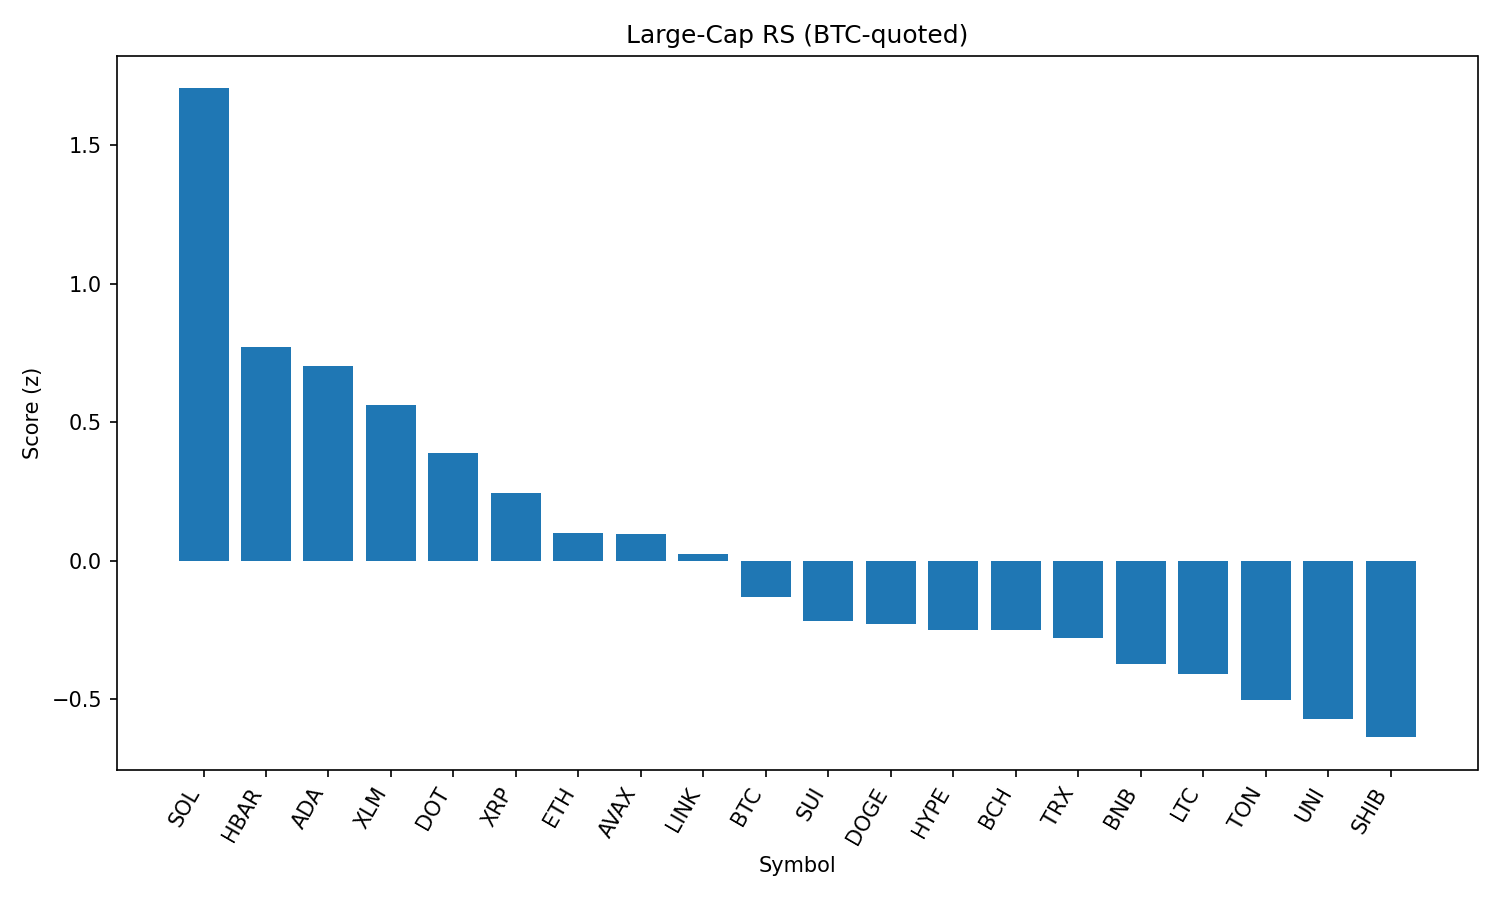

Data behind this chart, as committed beside it:
rank, name, symbol, price_btc, price_usd, pct_1h_btc, pct_24h_btc, pct_7d_btc, market_cap_rank, market_cap_usd, volume_usd, score
1, Solana, SOL, 0.00188, 204.1, 0.6816, 2.06, 5.217, 6, 110432485291, 4798279545, 1.706
2, Hedera, HBAR, 2.07e-06, 0.2242, 0.4296, 0.2327, -4.037, 25, 9505363454, 116521509, 0.7732
3, Cardano, ADA, 7.6e-06, 0.825, 0.3449, 0.9331, -3.204, 11, 30097038679, 920624527, 0.7039
4, Stellar, XLM, 3.31e-06, 0.3589, 0.2487, 1.59, -6.824, 20, 11267025176, 141133856, 0.5619
5, Polkadot, DOT, 3.506e-05, 3.81, 0.1898, 1.001, -0.5666, 35, 5793733139, 193997999, 0.3881
6, XRP, XRP, 2.593e-05, 2.81, 0.1554, 0.5612, -1.753, 4, 167336349091, 2903274494, 0.2453
7, Ethereum, ETH, 0.04119, 4471, -0.06186, 2.415, -1.024, 2, 539857647319, 19722542556, 0.1005
8, Avalanche, AVAX, 0.0002208, 23.96, 0.07497, 0.7776, -0.6644, 22, 10117662191, 251185249, 0.09844
9, Chainlink, LINK, 0.0002188, 23.74, -0.0334, 1.908, -2.186, 13, 16095412323, 708997399, 0.02403
10, Bitcoin, BTC, 1.0, 108523, 0.0, 0.0, 0.0, 1, 2161367212289, 23296141644, -0.1284
11, Sui, SUI, 3.035e-05, 3.29, -0.004817, 0.07882, -4.487, 19, 11568581705, 517474752, -0.2153
12, Dogecoin, DOGE, 2e-06, 0.2174, -0.08417, 0.9606, -0.9972, 9, 32761127006, 872921425, -0.226
13, Hyperliquid, HYPE, 0.000408, 44.28, -0.1475, 1.374, 6.403, 18, 11989424995, 206027820, -0.2478
14, Bitcoin Cash, BCH, 0.005045, 547.6, -0.0635, 0.6104, -2.415, 21, 10912362899, 159750526, -0.2482
15, TRON, TRX, 3.16e-06, 0.3428, -0.1467, 1.53, -1.008, 10, 32438181354, 430078729, -0.2778
16, BNB, BNB, 0.00793, 860.8, -0.1324, 0.411, 5.199, 5, 119798057313, 675572449, -0.3713
17, Litecoin, LTC, 0.001019, 110.6, -0.1297, 0.5326, -2.409, 27, 8431289463, 319154090, -0.4063
18, Toncoin, TON, 2.901e-05, 3.15, -0.1903, 0.6632, -0.07945, 28, 8082913316, 90296115, -0.5034
19, Uniswap, UNI, 9.014e-05, 9.78, -0.1973, 0.6163, -5.932, 34, 5876135851, 191972518, -0.5708
20, Shiba Inu, SHIB, 1.13678e-10, 1.234e-05, -0.1806, -0.4012, 1.344, 30, 7272200518, 119484470, -0.6362
21, Cronos, CRO, 2.64e-06, 0.286, 0.04144, -9.169, 89.31, 24, 9637592791, 345921383, -0.8293
